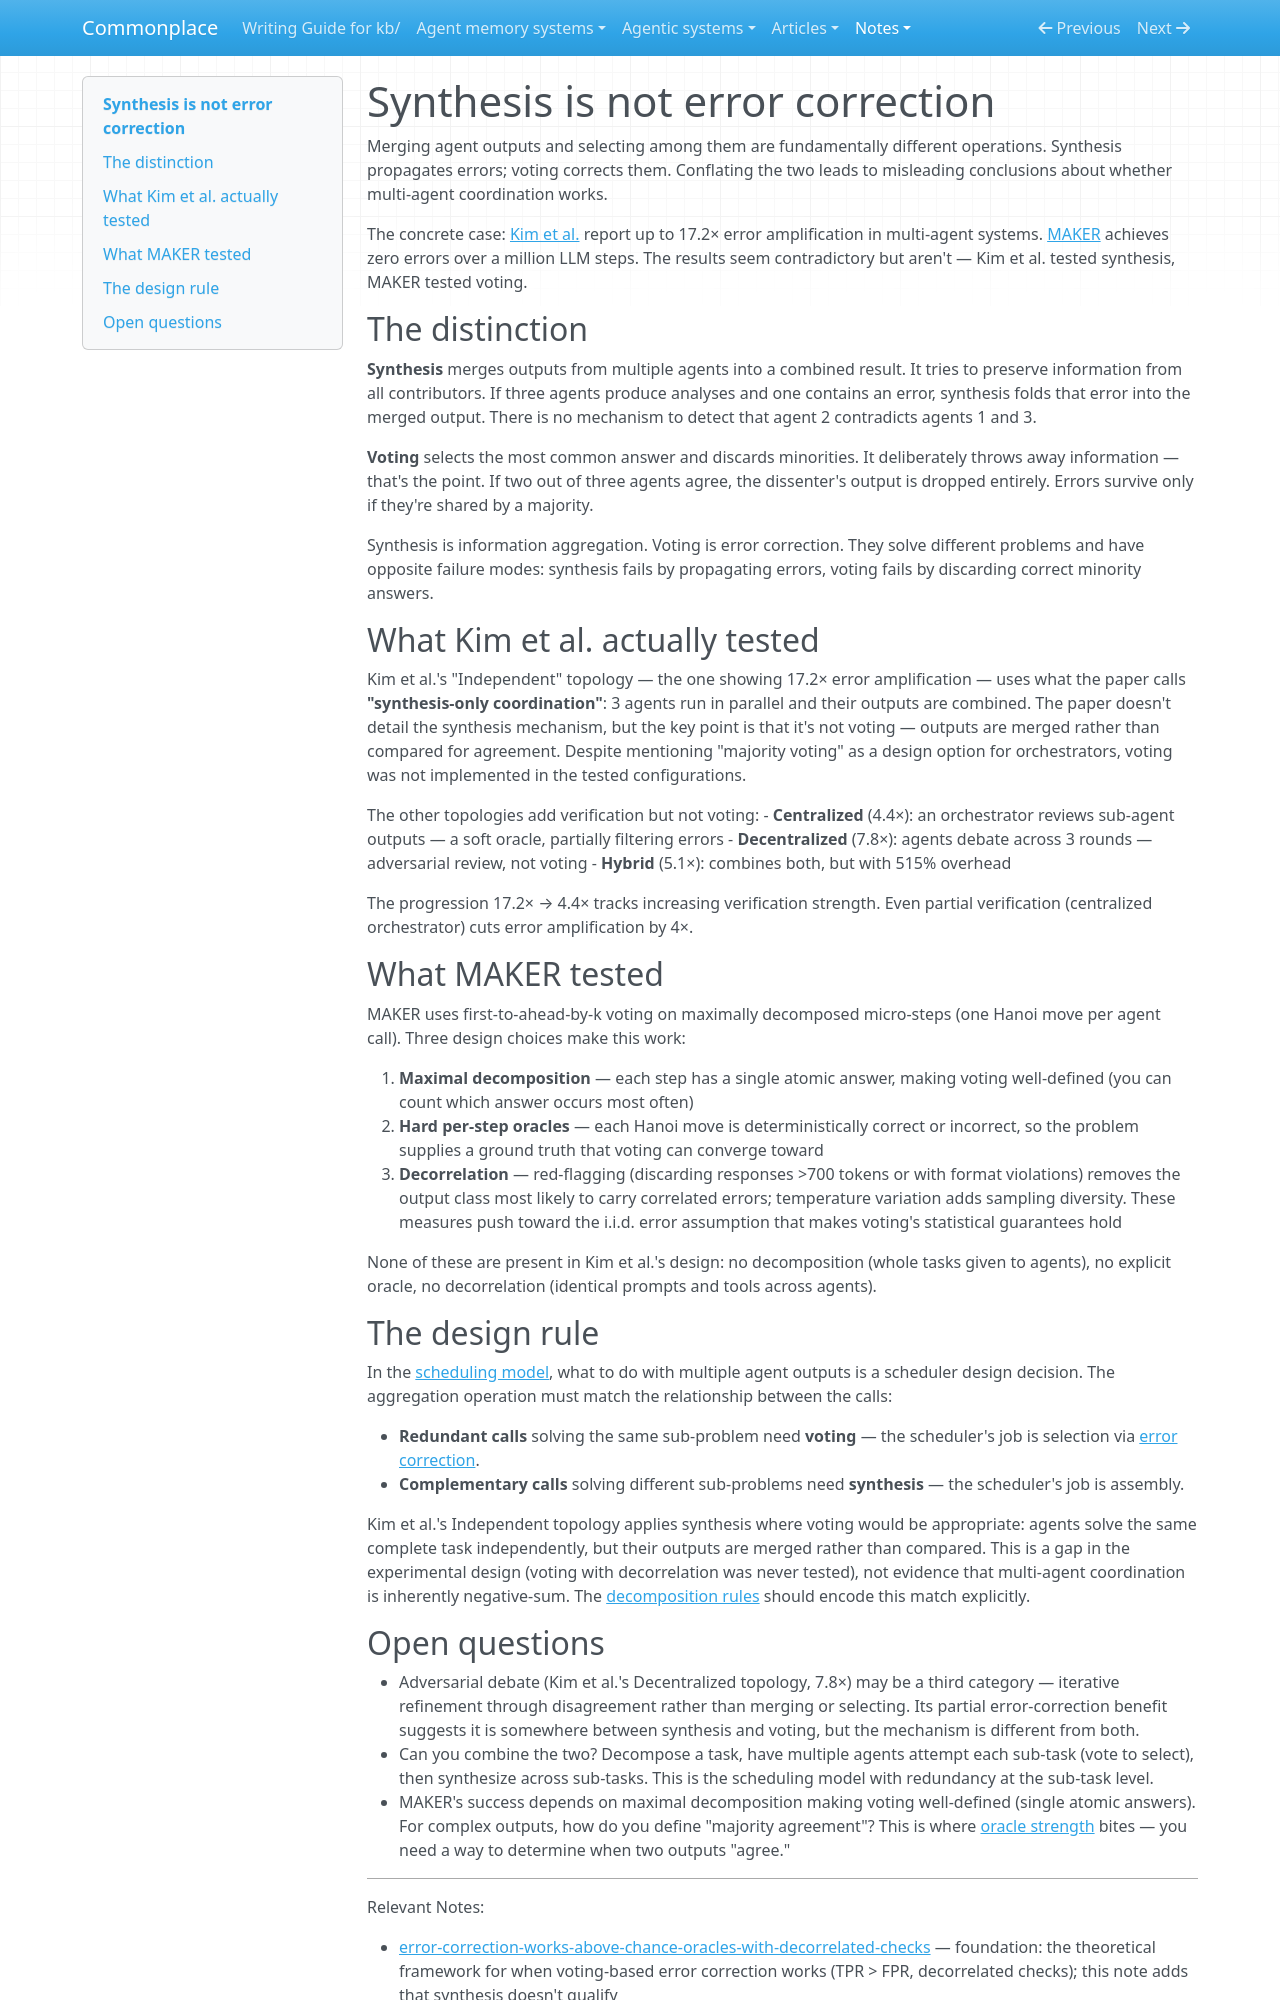

repository: zby/commonplace · page: notes/synthesis-is-not-error-correction/index.html · generator: mkdocs

---
description: Synthesis propagates errors by merging all agent outputs; voting corrects errors by discarding minorities — Kim et al.'s 17.2× amplification is a synthesis failure, not evidence against multi-agent coordination
type: types/note.md
traits: [title-as-claim]
tags: [llm-reliability, computational-model, learning-theory]
---

# Synthesis is not error correction

Merging agent outputs and selecting among them are fundamentally different operations. Synthesis propagates errors; voting corrects them. Conflating the two leads to misleading conclusions about whether multi-agent coordination works.

The concrete case: [Kim et al.](https://arxiv.org/pdf/2512.08296) report up to 17.2× error amplification in multi-agent systems. [MAKER](https://arxiv.org/abs/2511.09030) achieves zero errors over a million LLM steps. The results seem contradictory but aren't — Kim et al. tested synthesis, MAKER tested voting.

## The distinction

**Synthesis** merges outputs from multiple agents into a combined result. It tries to preserve information from all contributors. If three agents produce analyses and one contains an error, synthesis folds that error into the merged output. There is no mechanism to detect that agent 2 contradicts agents 1 and 3.

**Voting** selects the most common answer and discards minorities. It deliberately throws away information — that's the point. If two out of three agents agree, the dissenter's output is dropped entirely. Errors survive only if they're shared by a majority.

Synthesis is information aggregation. Voting is error correction. They solve different problems and have opposite failure modes: synthesis fails by propagating errors, voting fails by discarding correct minority answers.

## What Kim et al. actually tested

Kim et al.'s "Independent" topology — the one showing 17.2× error amplification — uses what the paper calls **"synthesis-only coordination"**: 3 agents run in parallel and their outputs are combined. The paper doesn't detail the synthesis mechanism, but the key point is that it's not voting — outputs are merged rather than compared for agreement. Despite mentioning "majority voting" as a design option for orchestrators, voting was not implemented in the tested configurations.

The other topologies add verification but not voting:
- **Centralized** (4.4×): an orchestrator reviews sub-agent outputs — a soft oracle, partially filtering errors
- **Decentralized** (7.8×): agents debate across 3 rounds — adversarial review, not voting
- **Hybrid** (5.1×): combines both, but with 515% overhead

The progression 17.2× → 4.4× tracks increasing verification strength. Even partial verification (centralized orchestrator) cuts error amplification by 4×.

## What MAKER tested

MAKER uses first-to-ahead-by-k voting on maximally decomposed micro-steps (one Hanoi move per agent call). Three design choices make this work:

1. **Maximal decomposition** — each step has a single atomic answer, making voting well-defined (you can count which answer occurs most often)
2. **Hard per-step oracles** — each Hanoi move is deterministically correct or incorrect, so the problem supplies a ground truth that voting can converge toward
3. **Decorrelation** — red-flagging (discarding responses >700 tokens or with format violations) removes the output class most likely to carry correlated errors; temperature variation adds sampling diversity. These measures push toward the i.i.d. error assumption that makes voting's statistical guarantees hold

None of these are present in Kim et al.'s design: no decomposition (whole tasks given to agents), no explicit oracle, no decorrelation (identical prompts and tools across agents).

## The design rule

In the [scheduling model](./bounded-context-orchestration-model.md), what to do with multiple agent outputs is a scheduler design decision. The aggregation operation must match the relationship between the calls:

- **Redundant calls** solving the same sub-problem need **voting** — the scheduler's job is selection via [error correction](./error-correction-works-above-chance-oracles-with-decorrelated-checks.md).
- **Complementary calls** solving different sub-problems need **synthesis** — the scheduler's job is assembly.

Kim et al.'s Independent topology applies synthesis where voting would be appropriate: agents solve the same complete task independently, but their outputs are merged rather than compared. This is a gap in the experimental design (voting with decorrelation was never tested), not evidence that multi-agent coordination is inherently negative-sum. The [decomposition rules](./decomposition-heuristics-for-bounded-context-scheduling.md) should encode this match explicitly.
